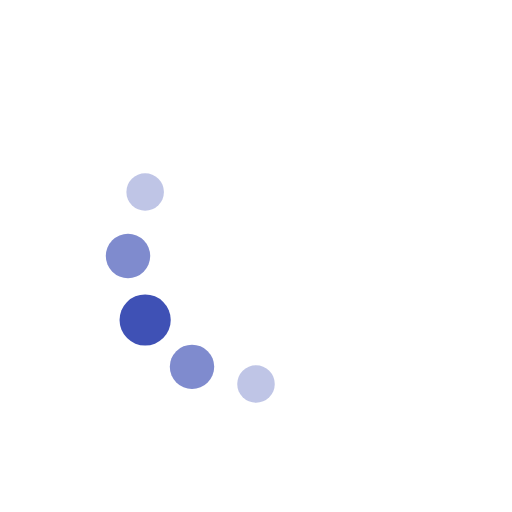
t = 0.00 s
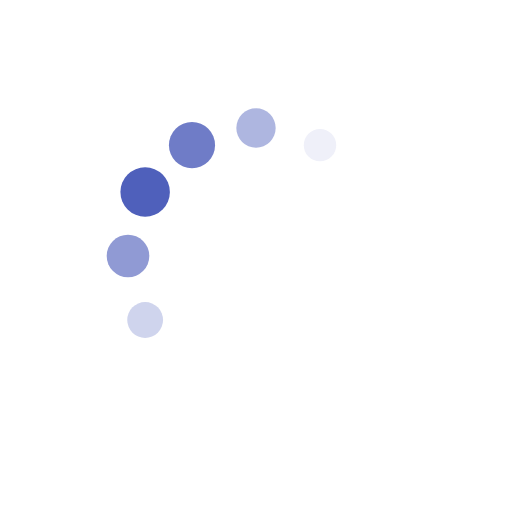
t = 0.19 s
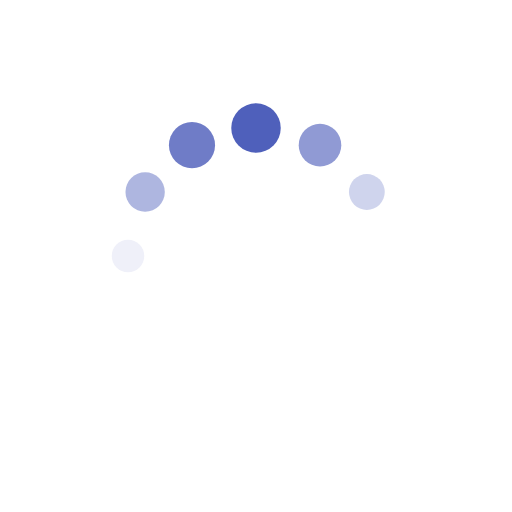
t = 0.31 s
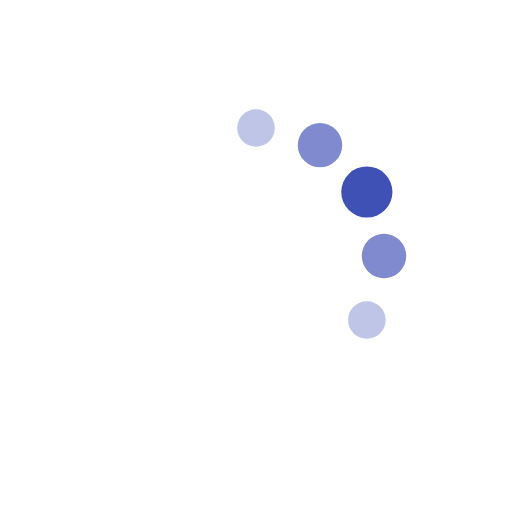
t = 0.50 s
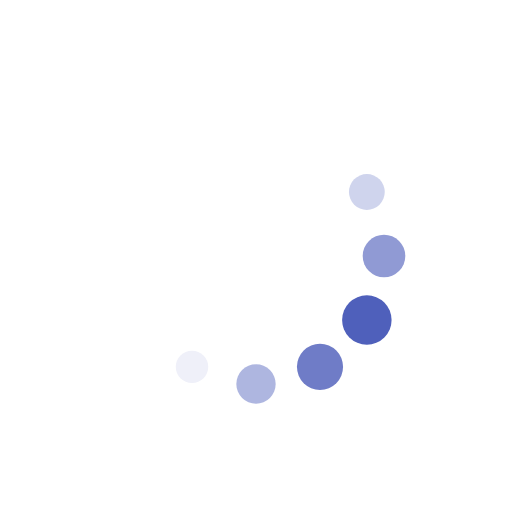
t = 0.69 s
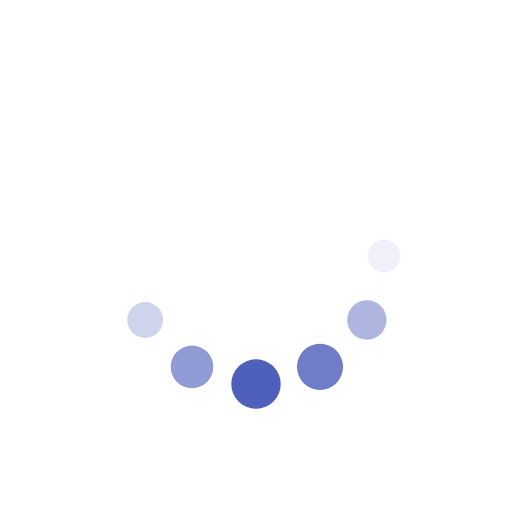
t = 0.81 s

The animated SVG that drew these frames (rendered in a browser with its animation timeline set to each time). Animation: 24 SMIL elements (animate=24); one cycle of 1.00 s, repeats indefinitely.

<svg xmlns="http://www.w3.org/2000/svg" xmlns:xlink="http://www.w3.org/1999/xlink" class="lds-default" width="200px" height="200px" viewBox="0 0 100 100" preserveAspectRatio="xMidYMid" style="background: none;"><circle cx="75" cy="50" fill="undefined" r="3.74337">
  <animate attributeName="r" values="3;3;5;3;3" times="0;0.1;0.2;0.3;1" dur="1s" repeatCount="indefinite" begin="-0.917s"/>
  <animate attributeName="fill" values="#fff;#fff;#3F51B5;#fff;#fff" repeatCount="indefinite" times="0;0.1;0.2;0.3;1" dur="1s" begin="-0.917s"/>
</circle><circle cx="71.651" cy="62.5" fill="undefined" r="3.07137">
  <animate attributeName="r" values="3;3;5;3;3" times="0;0.1;0.2;0.3;1" dur="1s" repeatCount="indefinite" begin="-0.833s"/>
  <animate attributeName="fill" values="#fff;#fff;#3F51B5;#fff;#fff" repeatCount="indefinite" times="0;0.1;0.2;0.3;1" dur="1s" begin="-0.833s"/>
</circle><circle cx="62.5" cy="71.651" fill="undefined" r="3">
  <animate attributeName="r" values="3;3;5;3;3" times="0;0.1;0.2;0.3;1" dur="1s" repeatCount="indefinite" begin="-0.75s"/>
  <animate attributeName="fill" values="#fff;#fff;#3F51B5;#fff;#fff" repeatCount="indefinite" times="0;0.1;0.2;0.3;1" dur="1s" begin="-0.75s"/>
</circle><circle cx="50" cy="75" fill="undefined" r="3">
  <animate attributeName="r" values="3;3;5;3;3" times="0;0.1;0.2;0.3;1" dur="1s" repeatCount="indefinite" begin="-0.667s"/>
  <animate attributeName="fill" values="#fff;#fff;#3F51B5;#fff;#fff" repeatCount="indefinite" times="0;0.1;0.2;0.3;1" dur="1s" begin="-0.667s"/>
</circle><circle cx="37.5" cy="71.651" fill="undefined" r="3">
  <animate attributeName="r" values="3;3;5;3;3" times="0;0.1;0.2;0.3;1" dur="1s" repeatCount="indefinite" begin="-0.583s"/>
  <animate attributeName="fill" values="#fff;#fff;#3F51B5;#fff;#fff" repeatCount="indefinite" times="0;0.1;0.2;0.3;1" dur="1s" begin="-0.583s"/>
</circle><circle cx="28.349" cy="62.5" fill="undefined" r="3">
  <animate attributeName="r" values="3;3;5;3;3" times="0;0.1;0.2;0.3;1" dur="1s" repeatCount="indefinite" begin="-0.5s"/>
  <animate attributeName="fill" values="#fff;#fff;#3F51B5;#fff;#fff" repeatCount="indefinite" times="0;0.1;0.2;0.3;1" dur="1s" begin="-0.5s"/>
</circle><circle cx="25" cy="50" fill="undefined" r="3">
  <animate attributeName="r" values="3;3;5;3;3" times="0;0.1;0.2;0.3;1" dur="1s" repeatCount="indefinite" begin="-0.417s"/>
  <animate attributeName="fill" values="#fff;#fff;#3F51B5;#fff;#fff" repeatCount="indefinite" times="0;0.1;0.2;0.3;1" dur="1s" begin="-0.417s"/>
</circle><circle cx="28.349" cy="37.5" fill="undefined" r="3">
  <animate attributeName="r" values="3;3;5;3;3" times="0;0.1;0.2;0.3;1" dur="1s" repeatCount="indefinite" begin="-0.333s"/>
  <animate attributeName="fill" values="#fff;#fff;#3F51B5;#fff;#fff" repeatCount="indefinite" times="0;0.1;0.2;0.3;1" dur="1s" begin="-0.333s"/>
</circle><circle cx="37.5" cy="28.349" fill="undefined" r="3.59263">
  <animate attributeName="r" values="3;3;5;3;3" times="0;0.1;0.2;0.3;1" dur="1s" repeatCount="indefinite" begin="-0.25s"/>
  <animate attributeName="fill" values="#fff;#fff;#3F51B5;#fff;#fff" repeatCount="indefinite" times="0;0.1;0.2;0.3;1" dur="1s" begin="-0.25s"/>
</circle><circle cx="50" cy="25" fill="undefined" r="4.25663">
  <animate attributeName="r" values="3;3;5;3;3" times="0;0.1;0.2;0.3;1" dur="1s" repeatCount="indefinite" begin="-0.167s"/>
  <animate attributeName="fill" values="#fff;#fff;#3F51B5;#fff;#fff" repeatCount="indefinite" times="0;0.1;0.2;0.3;1" dur="1s" begin="-0.167s"/>
</circle><circle cx="62.5" cy="28.349" fill="undefined" r="4.92863">
  <animate attributeName="r" values="3;3;5;3;3" times="0;0.1;0.2;0.3;1" dur="1s" repeatCount="indefinite" begin="-0.083s"/>
  <animate attributeName="fill" values="#fff;#fff;#3F51B5;#fff;#fff" repeatCount="indefinite" times="0;0.1;0.2;0.3;1" dur="1s" begin="-0.083s"/>
</circle><circle cx="71.651" cy="37.5" fill="undefined" r="4.40737">
  <animate attributeName="r" values="3;3;5;3;3" times="0;0.1;0.2;0.3;1" dur="1s" repeatCount="indefinite" begin="0s"/>
  <animate attributeName="fill" values="#fff;#fff;#3F51B5;#fff;#fff" repeatCount="indefinite" times="0;0.1;0.2;0.3;1" dur="1s" begin="0s"/>
</circle></svg>
